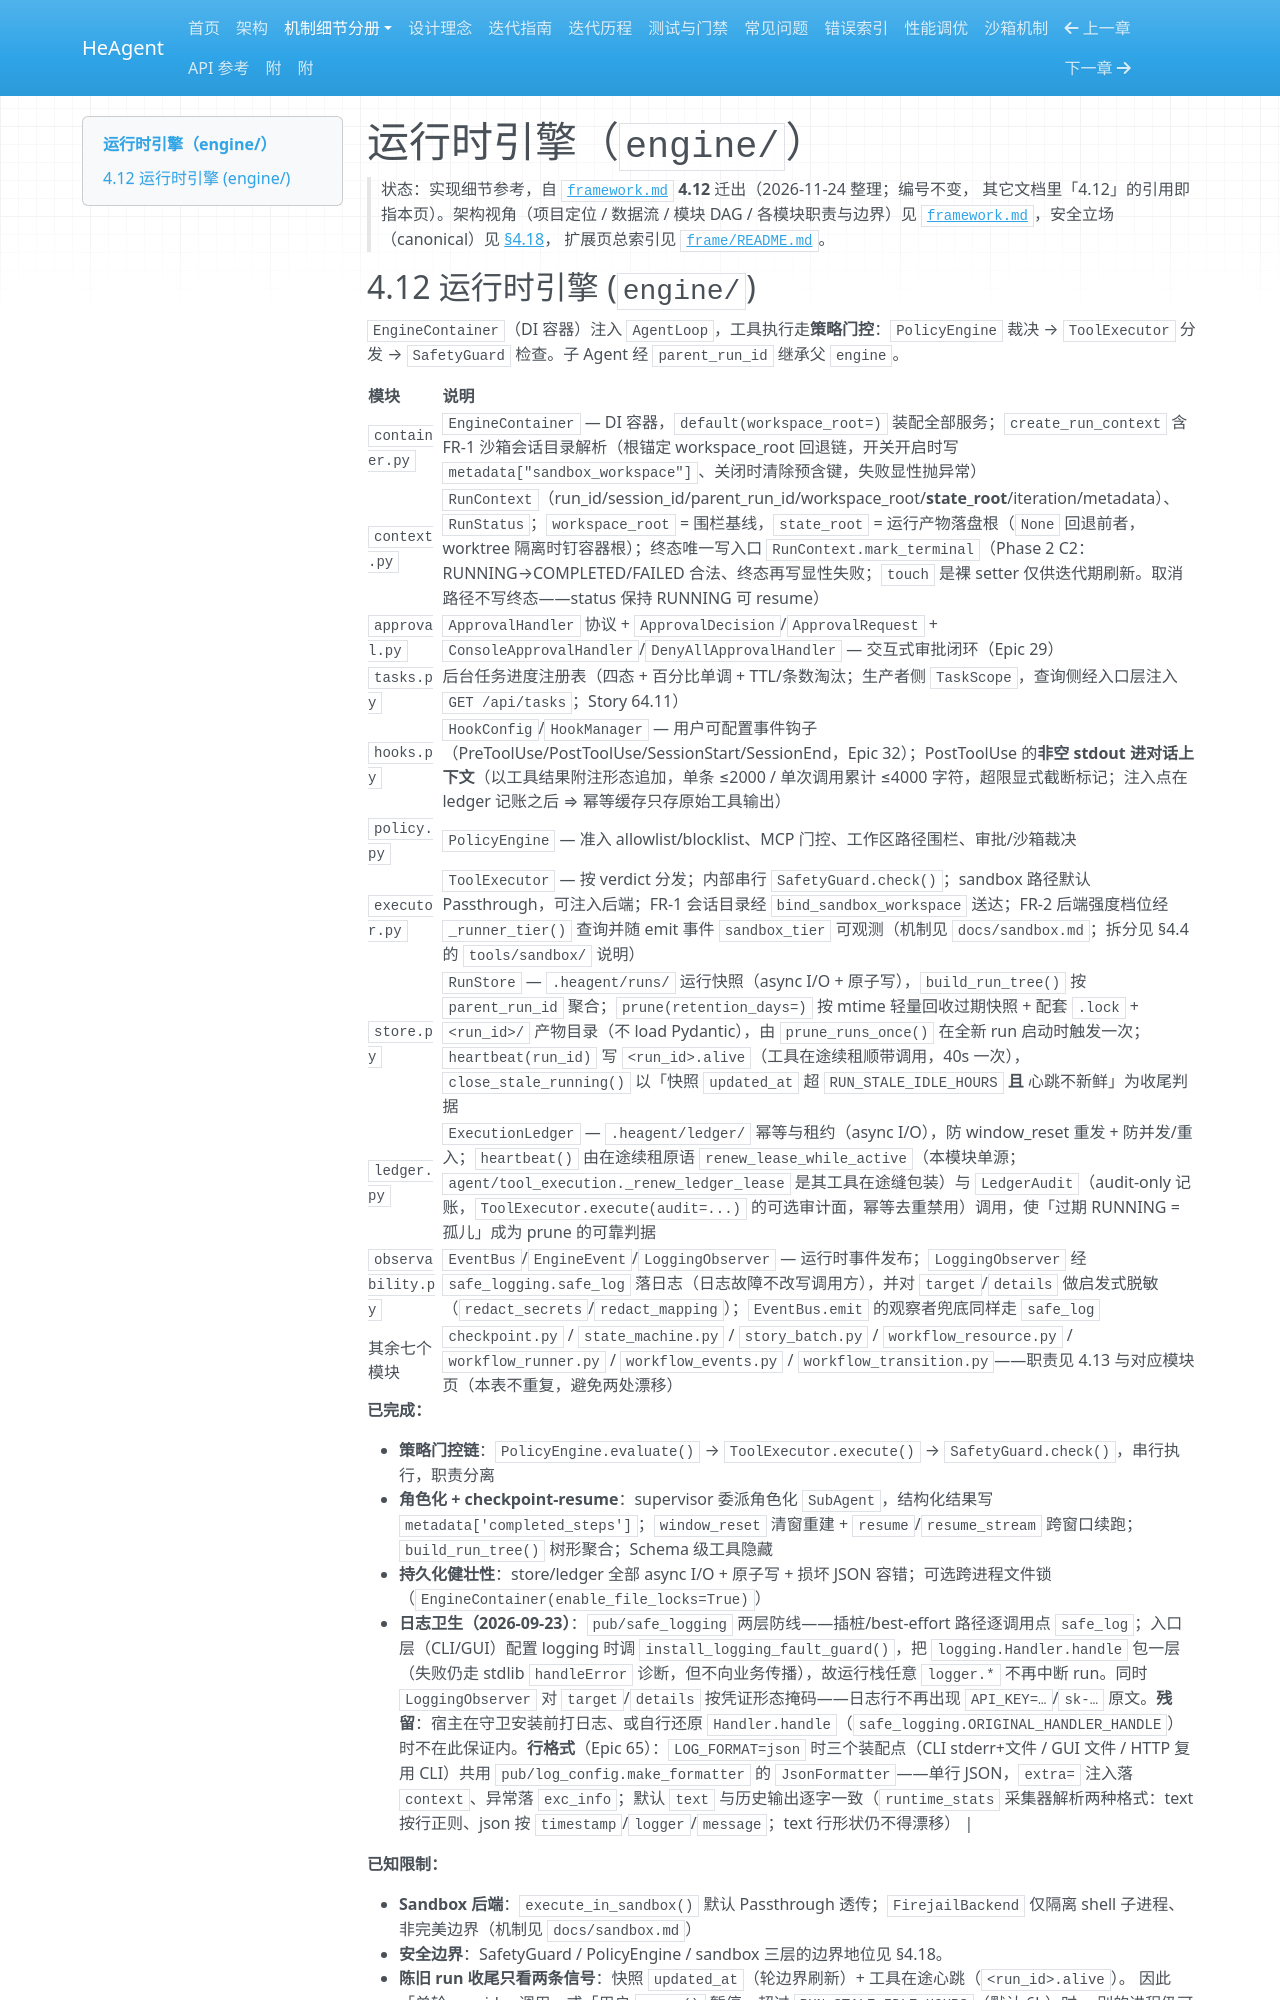

repository: zsutxz/HeAgent · page: frame/engine/index.html · generator: mkdocs

# 运行时引擎（`engine/`）

> 状态：实现细节参考，自 [`framework.md`](../framework.md) **4.12** 迁出（2026-11-24 整理；编号不变，
> 其它文档里「4.12」的引用即指本页）。架构视角（项目定位 / 数据流 / 模块 DAG / 各模块职责与边界）见
> [`framework.md`](../framework.md)，安全立场（canonical）见 [§4.18](../framework.md#418-安全口径canonical)，
> 扩展页总索引见 [`frame/README.md`](README.md)。
